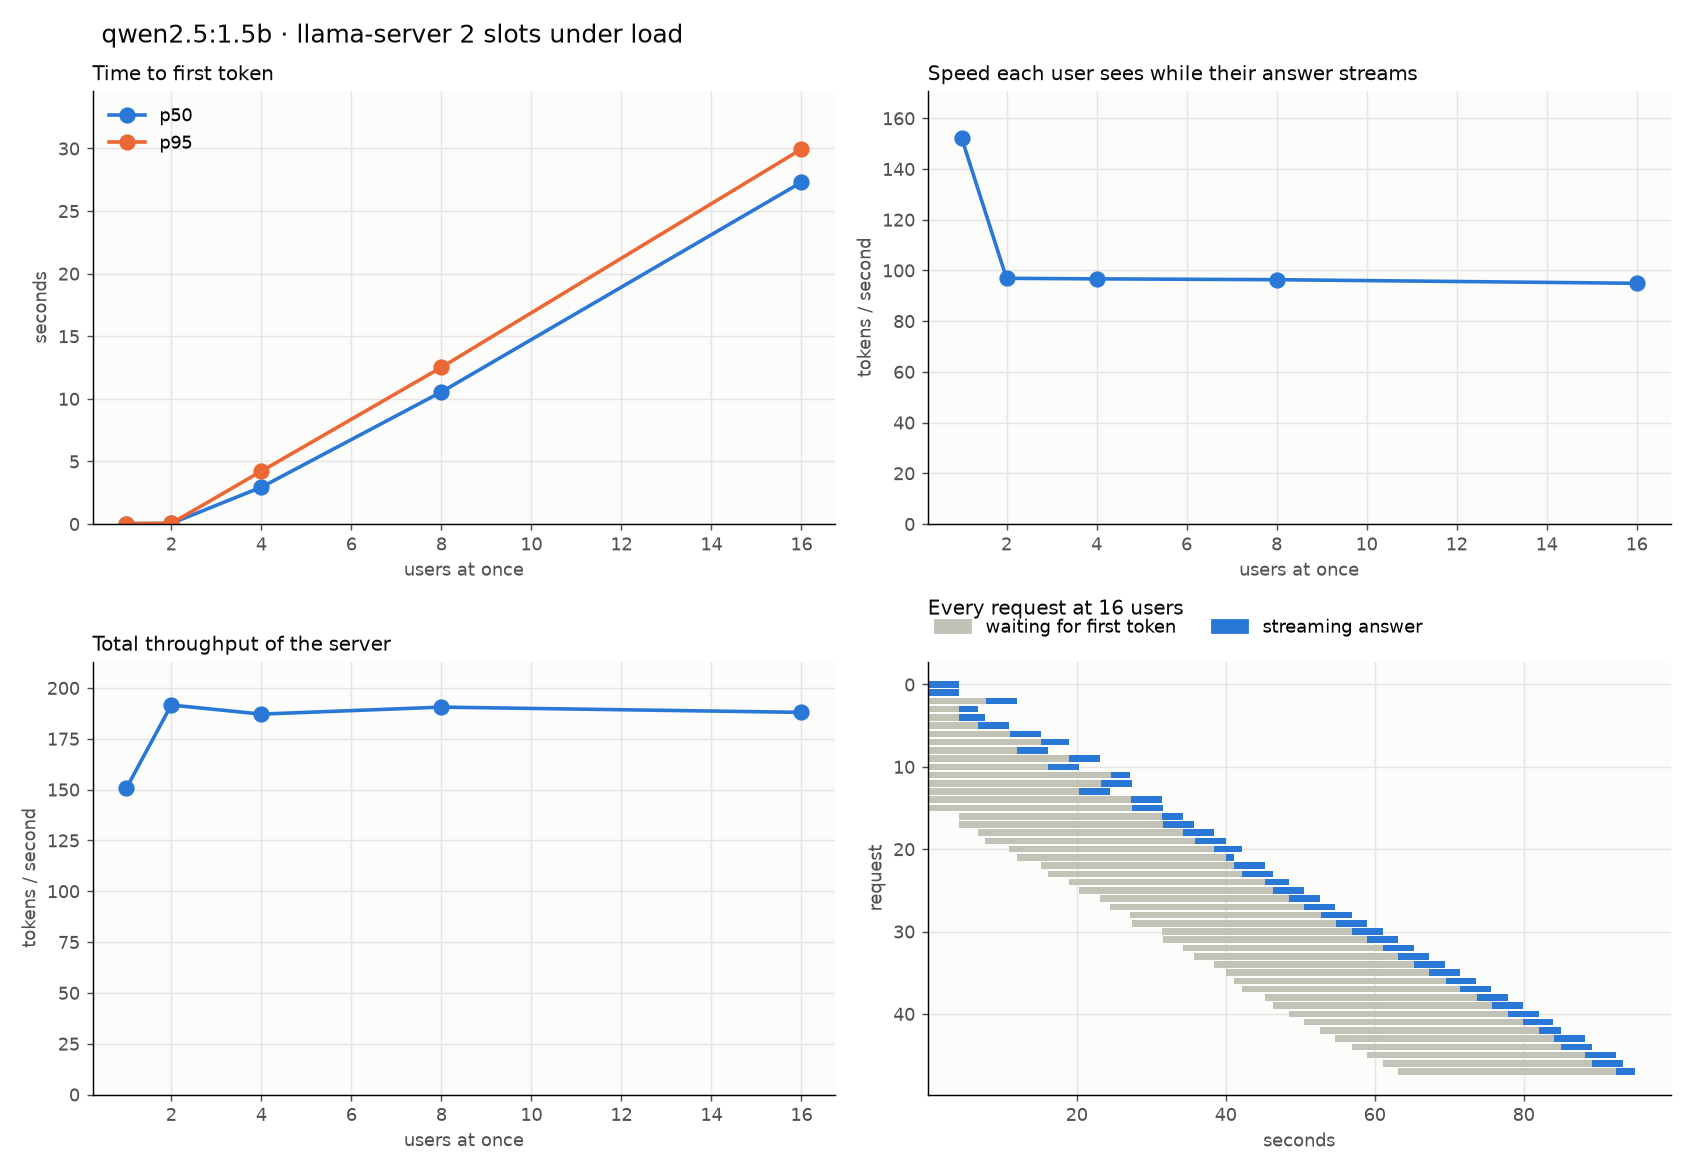

Values plotted in this chart, from the file beside it:
round, users, user, start_s, end_s, ttft_s, total_s, prompt_tokens, output_tokens, server_prefill_s, server_decode_s, tpot_ms
1, 1, 0, 0.0001461, 2.657, 0.03473, 2.657, 43, 400, 0.02916, 2.622, 6.573
1, 1, 0, 2.658, 3.323, 0.0103, 0.6658, 55, 101, 0.007909, 0.6554, 6.555
1, 1, 0, 3.324, 5.977, 0.03056, 2.654, 46, 400, 0.02907, 2.623, 6.575
1, 2, 1, 5.987, 10.16, 0.04306, 4.169, 38, 400, 0.03986, 4.125, 10.34
1, 2, 0, 5.986, 10.16, 0.04338, 4.169, 40, 400, 0.04, 4.125, 10.34
1, 2, 1, 10.16, 14.34, 0.04943, 4.183, 39, 400, 0.04583, 4.133, 10.36
1, 2, 0, 10.16, 14.34, 0.04928, 4.183, 49, 400, 0.04594, 4.133, 10.36
1, 2, 0, 14.34, 18.51, 0.05446, 4.174, 44, 400, 0.05114, 4.119, 10.32
1, 2, 1, 14.34, 18.51, 0.05464, 4.174, 46, 400, 0.05102, 4.119, 10.32
1, 4, 0, 18.51, 19.93, 0.1371, 1.419, 49, 125, 0.1304, 1.282, 10.34
1, 4, 2, 18.52, 20.83, 0.1337, 2.317, 41, 210, 0.1306, 2.183, 10.45
1, 4, 1, 18.52, 22.21, 1.452, 3.698, 46, 218, 0.03537, 2.245, 10.35
1, 4, 0, 19.93, 23.39, 2.317, 3.453, 45, 112, 0.03474, 1.136, 10.24
1, 4, 3, 18.52, 25.01, 2.344, 6.492, 38, 400, 0.02618, 4.148, 10.4
1, 4, 2, 20.83, 27.56, 2.576, 6.731, 40, 400, 0.02339, 4.155, 10.41
1, 4, 1, 22.21, 28.46, 2.834, 6.246, 45, 329, 0.03815, 3.412, 10.4
1, 4, 0, 23.39, 31.75, 4.216, 8.363, 43, 400, 0.03593, 4.147, 10.39
1, 4, 3, 25.01, 32.63, 3.479, 7.623, 38, 400, 0.02639, 4.144, 10.39
1, 4, 2, 27.56, 35.93, 4.207, 8.368, 38, 400, 0.02296, 4.16, 10.43
1, 4, 1, 28.46, 36.83, 4.211, 8.366, 46, 400, 0.03882, 4.155, 10.41
1, 4, 3, 32.63, 37.94, 3.338, 5.308, 43, 252, 0.03522, 1.97, 7.85
1, 8, 3, 37.95, 42.18, 0.1021, 4.238, 44, 400, 0.0983, 4.136, 10.37
1, 8, 0, 37.94, 42.18, 0.1072, 4.244, 40, 400, 0.09843, 4.136, 10.37
1, 8, 2, 37.94, 46.33, 4.278, 8.388, 39, 398, 0.03735, 4.11, 10.35
1, 8, 4, 37.95, 46.37, 4.278, 8.423, 38, 400, 0.03747, 4.145, 10.39
1, 8, 5, 37.95, 48.56, 8.411, 10.62, 40, 213, 0.02284, 2.204, 10.4
1, 8, 6, 37.95, 50.33, 8.45, 12.38, 39, 379, 0.02611, 3.932, 10.4
1, 8, 7, 37.95, 51.2, 10.65, 13.25, 43, 249, 0.03583, 2.598, 10.48
1, 8, 1, 37.94, 54.51, 12.42, 16.57, 42, 400, 0.0392, 4.143, 10.38
1, 8, 3, 42.18, 55.38, 9.037, 13.2, 43, 400, 0.02363, 4.16, 10.43
1, 8, 0, 42.18, 58.71, 12.37, 16.53, 45, 400, 0.03891, 4.163, 10.43
1, 8, 2, 46.33, 59.58, 9.086, 13.25, 53, 400, 0.03587, 4.163, 10.43
1, 8, 4, 46.37, 62.91, 12.39, 16.55, 46, 400, 0.03881, 4.16, 10.43
1, 8, 5, 48.56, 63.24, 11.06, 14.68, 47, 348, 0.03547, 3.626, 10.45
1, 8, 7, 51.2, 64.9, 12.09, 13.71, 52, 158, 0.03585, 1.623, 10.34
1, 8, 6, 50.33, 65.45, 12.63, 15.12, 42, 237, 0.0392, 2.492, 10.56
1, 8, 1, 54.51, 65.5, 10.43, 10.99, 46, 52, 0.0356, 0.5572, 10.93
1, 8, 3, 55.38, 69.64, 10.11, 14.26, 42, 400, 0.03897, 4.149, 10.4
1, 8, 0, 58.71, 69.67, 6.806, 10.96, 38, 400, 0.02269, 4.153, 10.41
1, 8, 2, 59.58, 73.78, 10.08, 14.2, 39, 396, 0.02585, 4.114, 10.42
1, 8, 4, 62.91, 73.86, 6.796, 10.94, 43, 400, 0.03554, 4.147, 10.39
1, 8, 7, 64.9, 77.51, 8.99, 12.6, 46, 350, 0.03538, 3.613, 10.35
1, 8, 5, 63.24, 77.99, 10.56, 14.75, 40, 400, 0.02664, 4.186, 10.49
1, 8, 1, 65.5, 81.54, 12.52, 16.04, 38, 342, 0.02622, 3.518, 10.32
1, 8, 6, 65.45, 81.63, 12.1, 16.18, 47, 400, 0.03541, 4.086, 10.24
1, 16, 0, 81.63, 85.83, 0.05873, 4.198, 49, 400, 0.05421, 4.14, 10.38
1, 16, 1, 81.63, 85.83, 0.05838, 4.198, 42, 400, 0.0543, 4.14, 10.38
1, 16, 3, 81.63, 88.39, 4.241, 6.753, 38, 244, 0.04124, 2.512, 10.34
1, 16, 4, 81.63, 89.36, 4.241, 7.723, 45, 335, 0.04113, 3.482, 10.42
1, 16, 5, 81.63, 92.59, 6.791, 10.95, 45, 400, 0.03831, 4.162, 10.43
1, 16, 2, 81.63, 93.56, 7.76, 11.93, 44, 400, 0.03584, 4.168, 10.45
1, 16, 6, 81.64, 96.78, 10.99, 15.15, 42, 400, 0.03886, 4.152, 10.41
1, 16, 8, 81.64, 97.75, 11.95, 16.12, 38, 400, 0.02302, 4.166, 10.44
1, 16, 7, 81.64, 100.6, 15.19, 18.96, 55, 363, 0.03888, 3.774, 10.43
1, 16, 10, 81.64, 102, 16.15, 20.33, 43, 400, 0.03577, 4.173, 10.46
1, 16, 9, 81.64, 104.8, 19.01, 23.17, 64, 400, 0.05142, 4.157, 10.42
1, 16, 13, 81.64, 106.2, 20.36, 24.52, 44, 400, 0.03546, 4.161, 10.43
1, 16, 11, 81.64, 108.8, 24.55, 27.2, 38, 257, 0.02297, 2.654, 10.37
1, 16, 12, 81.64, 109, 23.21, 27.38, 48, 400, 0.03907, 4.177, 10.47
1, 16, 14, 81.64, 113, 27.24, 31.41, 43, 400, 0.03531, 4.167, 10.44
... 126 more rows
